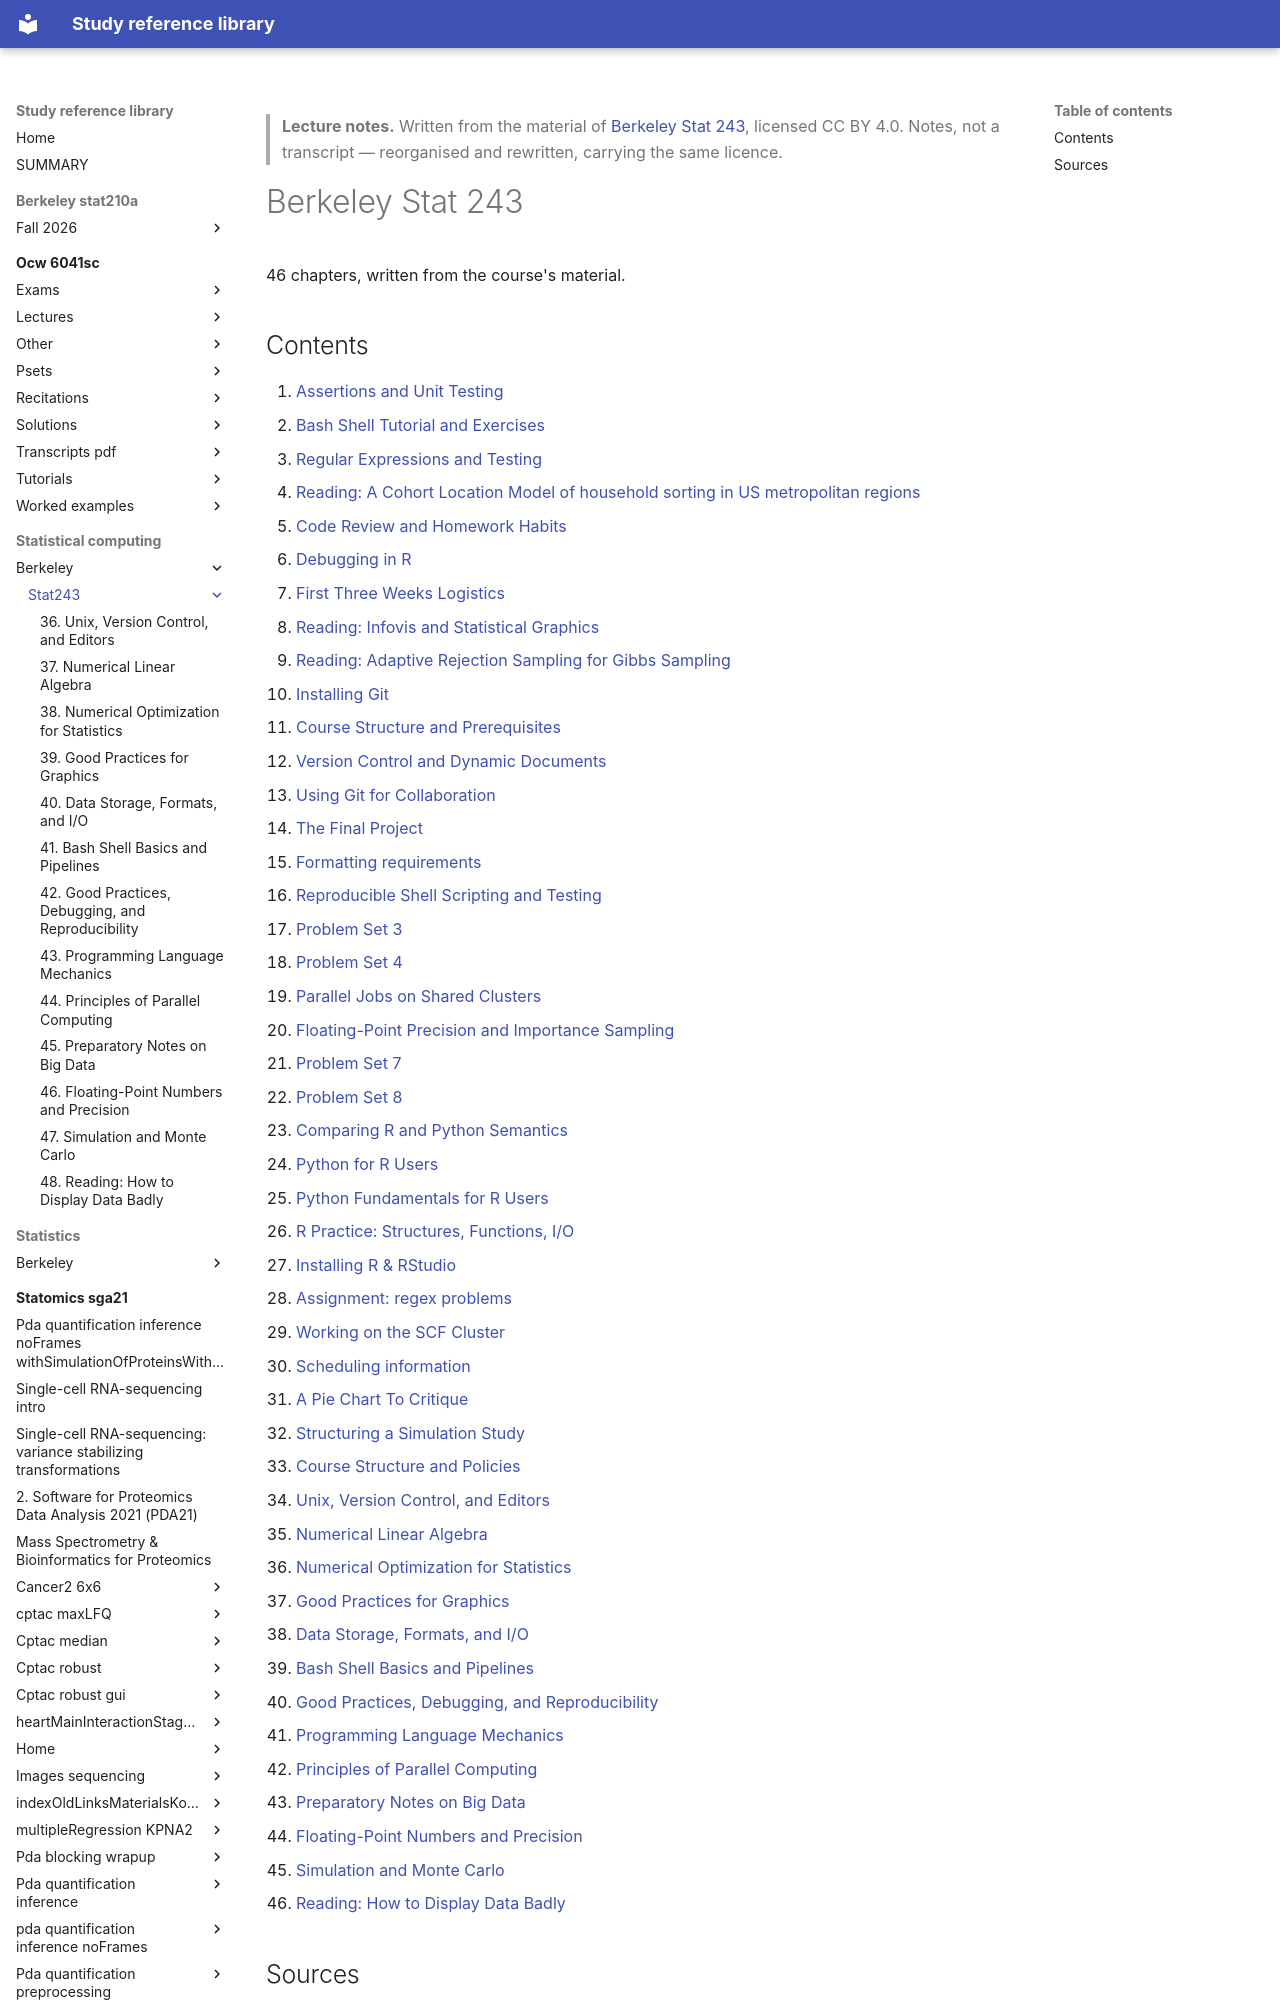

repository: Claptar/knowledge-base-library · page: statistical-computing/berkeley/stat243/index.html · generator: mkdocs

---
title: "Berkeley Stat 243"
source: https://github.com/berkeley-stat243
licence: CC BY 4.0
years: "Fall 2021, Fall 2024, Fall 2025, Fall 2026"
written: '2026-09-20'
---

> **Lecture notes.** Written from the material of [Berkeley Stat 243](https://github.com/berkeley-stat243), licensed CC BY 4.0. Notes, not a transcript — reorganised and rewritten, carrying the same licence.

# Berkeley Stat 243

46 chapters, written from the course's material.
